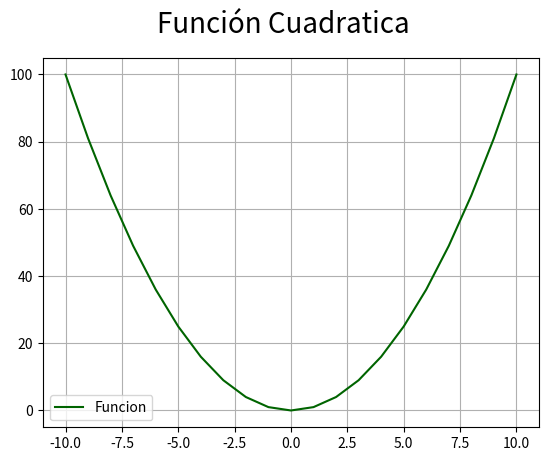

Reproduce this figure in Python.
# Matplotlib [Python]
# Ejercicios de práctica

# Autor: Inove Coding School
# Version: 2.0

# IMPORTANTE: NO borrar los comentarios
# que aparecen en verde con el hashtag "#"

# Ejercicios de matplotlib
import numpy as np
import matplotlib.pyplot as plt


if __name__ == '__main__':
    print("Bienvenidos a otra clase de Inove con Python")
    print("Line Plot")

    # NOTA: aproveche los ejemplos de "line_plot" de clase

    # Se desea graficar los valores de "x" e "y" en un gráfico de línea
    # A continuación los datos ya disponibles de "x" e "y" para que utilice:
    x = list(range(-10, 11, 1))

    # Bucle que completa y calcula todos los valores de "y"
    y = []
    for i in x:
        y.append(i**2)

    # Alumno: Crear una "figura" y crear un "ax" con add_subplot
    # Graficar el "line plot" de "y" en función de "x"

    # Alumno: Colocar la leyenda y el label con el nombre de la función
    # Darle color a la línea a su elección

    # Crear acá su gráfico

    def line_plot():

    # Realizaremos un gráfico "plot" con:
    # years como "x"
    # poblacion como "y"

        fig = plt.figure()
        fig.suptitle('Función Cuadratica', fontsize=20)
        ax = fig.add_subplot()

        ax.plot(x, y, c='darkgreen', label='Funcion')
        ax.legend()
        ax.grid()
        plt.show()
    
    line_plot()

    print("terminamos")
